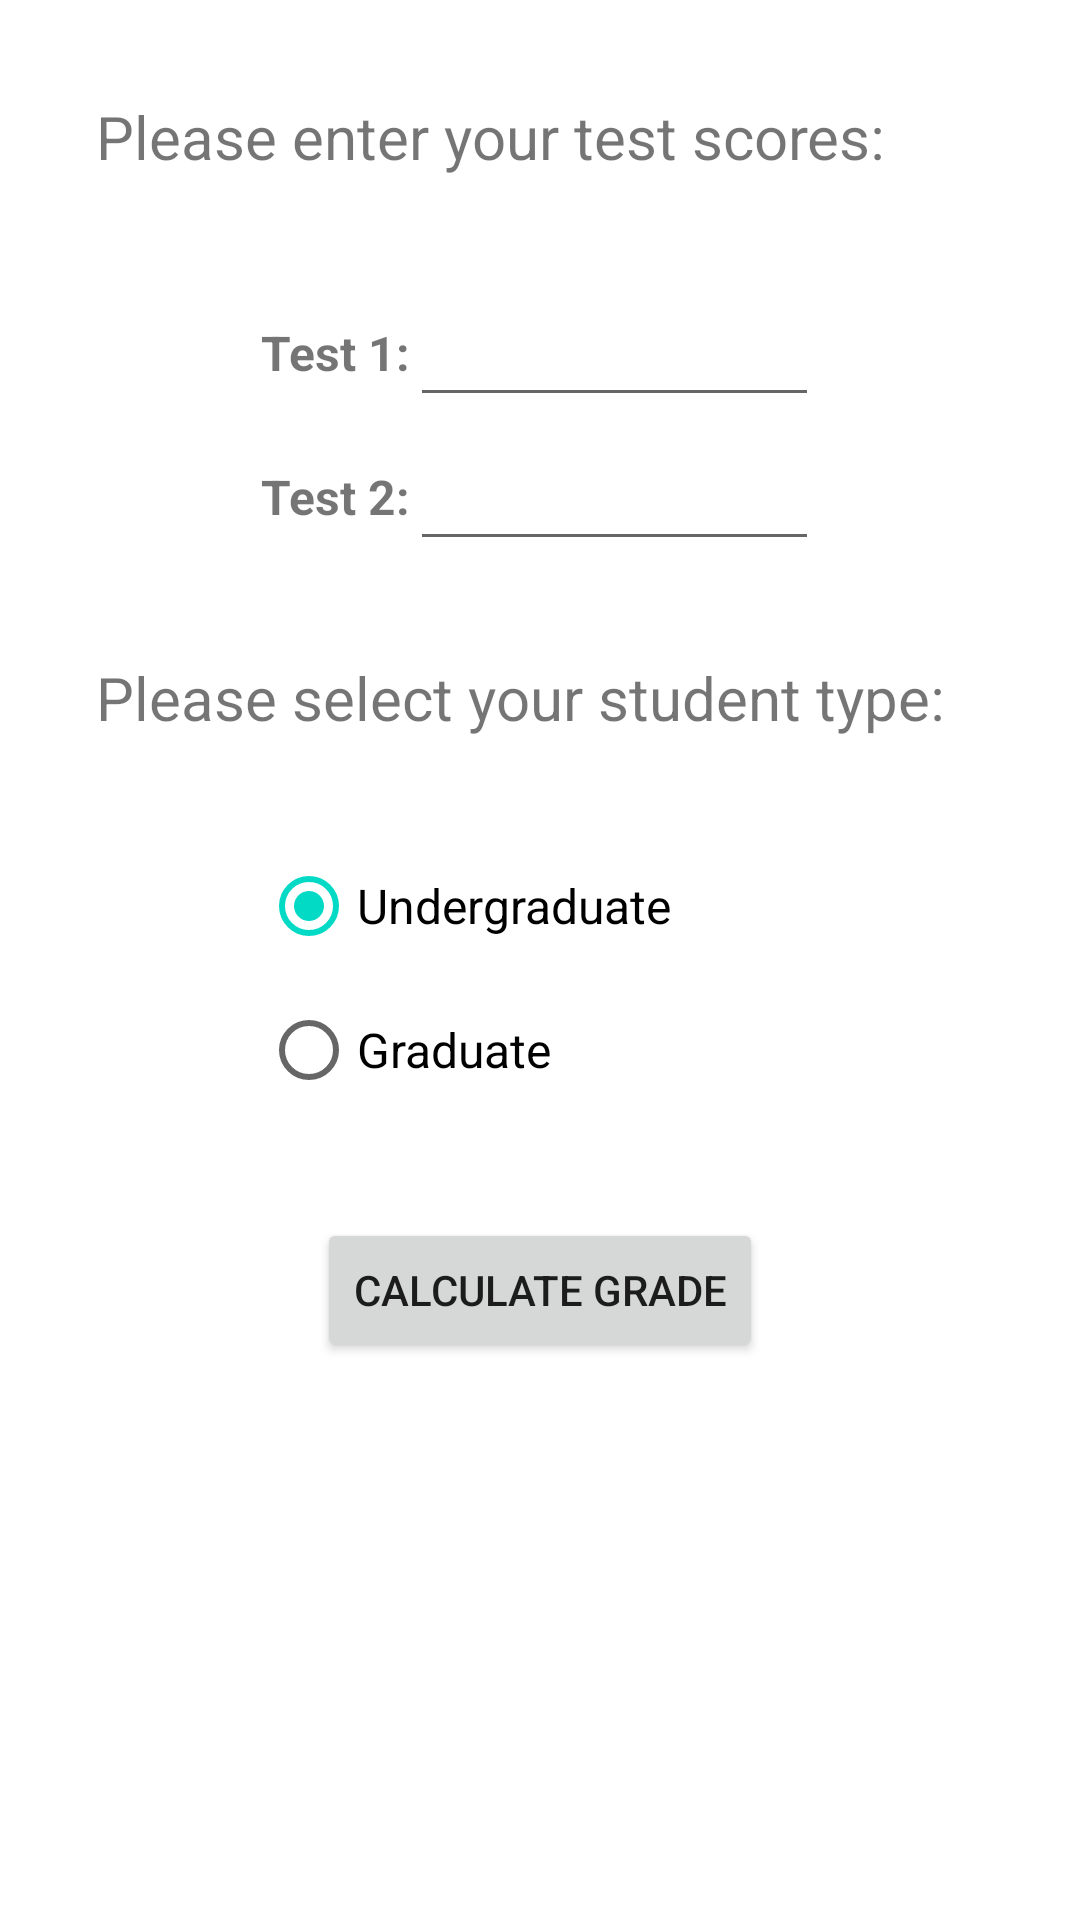

Reconstruct the res/layout file that produces this screen, plus the resources it refers to.
<!-- AndroidManifest.xml: application theme Theme.Homework4 -->
<!-- res/layout/activity_main.xml -->
<?xml version="1.0" encoding="utf-8"?>
<LinearLayout xmlns:android="http://schemas.android.com/apk/res/android"
    xmlns:tools="http://schemas.android.com/tools"
    android:layout_width="match_parent"
    android:layout_height="match_parent"
    android:orientation="vertical"
    android:padding="32dp"
    android:layout_marginTop="32dp"
    tools:context=".MainActivity">

    <TextView
        android:layout_width="match_parent"
        android:layout_height="wrap_content"
        android:text="@string/please_enter_your_test_scores"
        android:textSize="20sp"/>

    <LinearLayout
        android:layout_width="186dp"
        android:layout_height="wrap_content"
        android:orientation="horizontal"
        android:layout_gravity="center"
        android:layout_marginTop="32dp">

        <TextView
            android:id="@+id/textView1"
            android:layout_width="wrap_content"
            android:layout_height="wrap_content"
            android:text="@string/test_1"
            android:textSize="16sp"
            android:textStyle="bold"/>

        <EditText
            android:id="@+id/editTextScore1"
            android:layout_width="match_parent"
            android:layout_height="48dp"
            android:inputType="numberDecimal"
            tools:ignore="SpeakableTextPresentCheck"
            android:importantForAutofill="no" />

    </LinearLayout>

    <LinearLayout
        android:layout_width="186dp"
        android:layout_height="wrap_content"
        android:orientation="horizontal"
        android:layout_gravity="center">

        <TextView
            android:id="@+id/textView2"
            android:layout_width="wrap_content"
            android:layout_height="wrap_content"
            android:text="@string/test_2"
            android:textSize="16sp"
            android:textStyle="bold"/>

        <EditText
            android:id="@+id/editTextScore2"
            android:layout_width="match_parent"
            android:layout_height="48dp"
            android:inputType="numberDecimal"
            tools:ignore="SpeakableTextPresentCheck"
            android:importantForAutofill="no" />
    </LinearLayout>

    <TextView
        android:layout_width="match_parent"
        android:layout_height="wrap_content"
        android:text="@string/please_select_your_student_type"
        android:textSize="20sp"
        android:layout_marginTop="32dp" />

    <RadioGroup
        android:id="@+id/radioGroupStudentType"
        android:layout_width="186dp"
        android:layout_height="wrap_content"
        android:orientation="vertical"
        android:layout_gravity="center"
        android:layout_marginTop="32dp">

        <RadioButton
            android:id="@+id/radioButtonUndergraduate"
            android:layout_width="match_parent"
            android:layout_height="wrap_content"
            android:checked="true"
            android:text="@string/undergraduate"
            android:textSize="16sp" />

        <RadioButton
            android:id="@+id/radioButtonGraduate"
            android:layout_width="match_parent"
            android:layout_height="wrap_content"
            android:text="@string/graduate"
            android:textSize="16sp"/>
    </RadioGroup>

    <Button
        android:id="@+id/buttonCalculateGrade"
        android:layout_width="wrap_content"
        android:layout_height="wrap_content"
        android:layout_gravity="center"
        android:layout_marginTop="32dp"
        android:text="@string/calculate_grade" />

</LinearLayout>
<!-- resources referenced by this layout -->
<resources>
  <string name="calculate_grade">CALCULATE GRADE</string>
  <string name="graduate">Graduate</string>
  <string name="please_enter_your_test_scores">Please enter your test scores:</string>
  <string name="please_select_your_student_type">Please select your student type:</string>
  <string name="test_1">Test 1:</string>
  <string name="test_2">Test 2:</string>
  <string name="undergraduate">Undergraduate</string>
  <style name="Theme.Homework4" parent="Base.Theme.Homework4" />
  <style name="Base.Theme.Homework4" parent="Theme.MaterialComponents.Light.DarkActionBar">
          
          <item name="colorPrimary">@color/green</item>
          <item name="colorPrimaryDark">@color/dark_green</item>
          
      </style>
  <color name="green">#018786</color>
  <color name="dark_green">#052C2C</color>
</resources>
